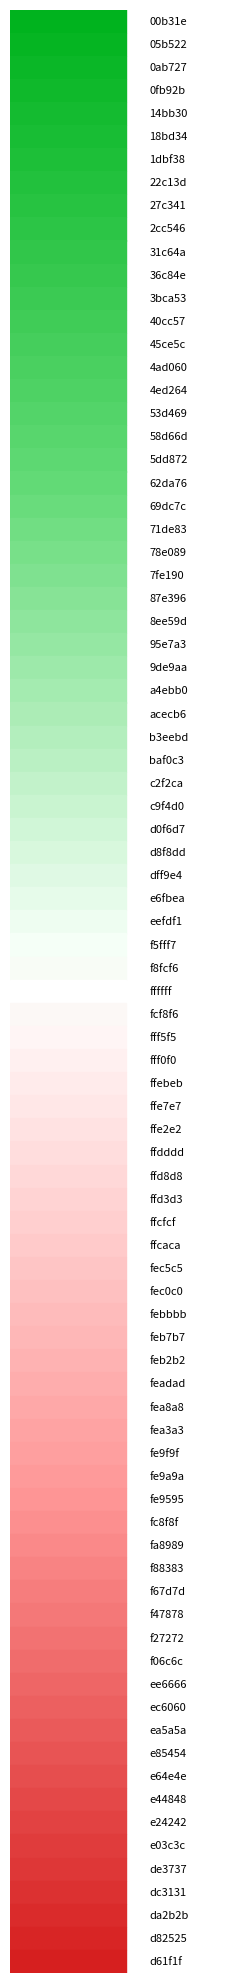

Python code for this plot:
import matplotlib.pyplot as plt
import matplotlib.patches as mpatches

# Provided hex color list (sorted as requested: dark green to light green, white, light red to dark red)
hex_colors = [
    "00b31e", "05b522", "0ab727", "0fb92b", "14bb30", "18bd34", "1dbf38", "22c13d", "27c341", "2cc546", "31c64a", "36c84e", "3bca53", "40cc57", "45ce5c", "4ad060", "4ed264", "53d469", "58d66d", "5dd872", "62da76", "69dc7c", "71de83", "78e089", "7fe190", "87e396", "8ee59d", "95e7a3", "9de9aa", "a4ebb0", "acecb6", "b3eebd", "baf0c3", "c2f2ca", "c9f4d0", "d0f6d7", "d8f8dd", "dff9e4", "e6fbea", "eefdf1", "f5fff7", "f8fcf6", "ffffff", "fcf8f6", "fff5f5", "fff0f0", "ffebeb", "ffe7e7", "ffe2e2", "ffdddd", "ffd8d8", "ffd3d3", "ffcfcf", "ffcaca", "fec5c5", "fec0c0", "febbbb", "feb7b7", "feb2b2", "feadad", "fea8a8", "fea3a3", "fe9f9f", "fe9a9a", "fe9595", "fc8f8f", "fa8989", "f88383", "f67d7d", "f47878", "f27272", "f06c6c", "ee6666", "ec6060", "ea5a5a", "e85454", "e64e4e", "e44848", "e24242", "e03c3c", "de3737", "dc3131", "da2b2b", "d82525", "d61f1f"
]

# Plotting the color palette
num_colors = len(hex_colors)
fig, ax = plt.subplots(figsize=(3, num_colors * 0.3))
ax.set_xlim(0, 2)
ax.set_ylim(0, num_colors)
ax.axis('off')

# Adding color patches in the specified order
for idx, hex_color in enumerate(hex_colors):
    color_rect = mpatches.Rectangle((0, num_colors - idx - 1), 1, 1, color=f"#{hex_color}")
    ax.add_patch(color_rect)
    ax.text(1.2, num_colors - idx - 0.5, hex_color, ha="left", va="center", fontsize=8, color="black")

plt.show()